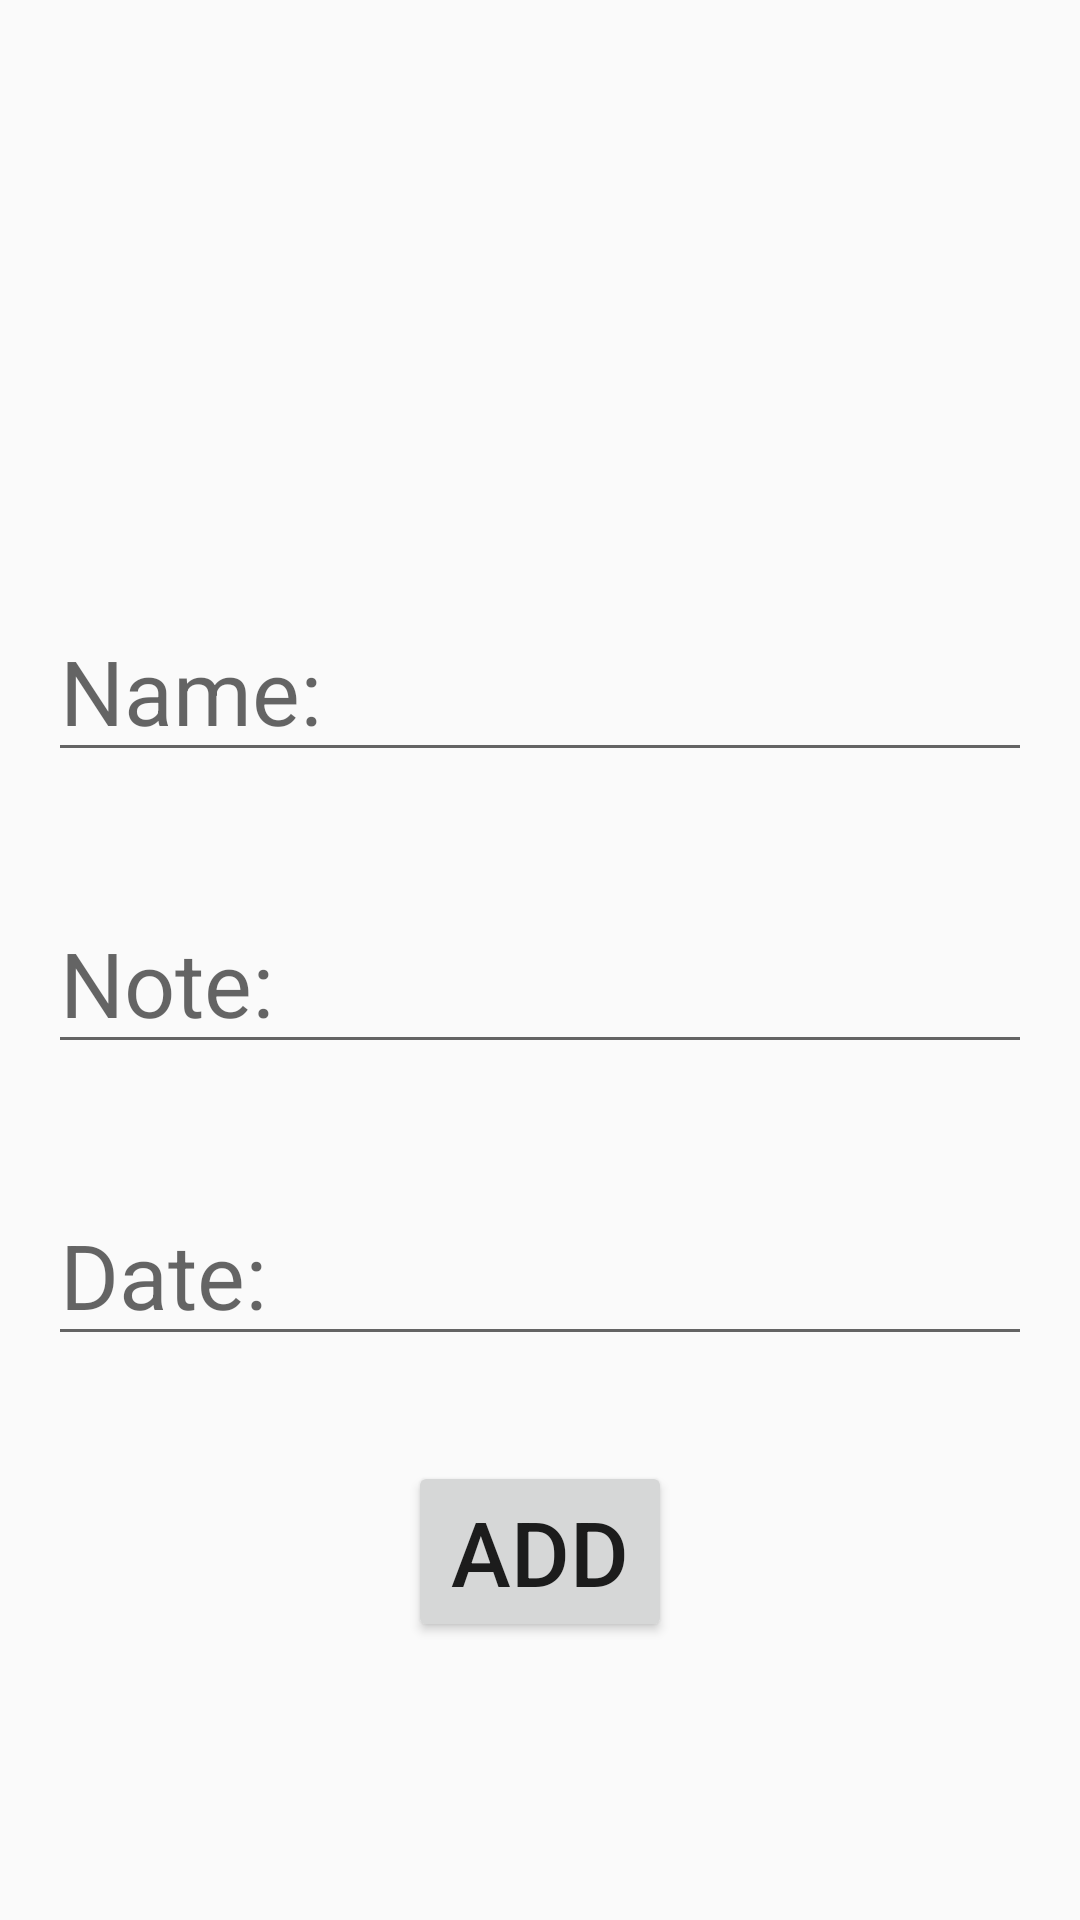

Here is an Android app screen rendered from its layout file. Give the layout XML and the strings, colors and styles it references.
<!-- AndroidManifest.xml: application theme Theme.RemaiderApp -->
<!-- res/layout/fragment_add.xml -->
<?xml version="1.0" encoding="utf-8"?>
<androidx.constraintlayout.widget.ConstraintLayout

    xmlns:android="http://schemas.android.com/apk/res/android"
    xmlns:app="http://schemas.android.com/apk/res-auto"
    xmlns:tools="http://schemas.android.com/tools"
    android:layout_width="match_parent"
    android:layout_height="match_parent"
    tools:context=".fragments.add.addFragment">


    <EditText
        android:id="@+id/editTextTextPersonName"
        android:layout_width="match_parent"
        android:layout_height="wrap_content"
        android:layout_marginStart="16dp"
        android:layout_marginTop="200dp"
        android:layout_marginEnd="16dp"
        android:autofillHints=""
        android:ems="10"
        android:hint="@string/name"
        android:inputType="textPersonName"
        android:textSize="30sp"
        app:layout_constraintEnd_toEndOf="parent"
        app:layout_constraintHorizontal_bias="0.0"
        app:layout_constraintStart_toStartOf="parent"
        app:layout_constraintTop_toTopOf="parent" />

    <EditText
        android:id="@+id/editTextTextPersonNote"
        android:layout_width="match_parent"
        android:layout_height="wrap_content"
        android:layout_marginStart="16dp"
        android:layout_marginTop="40dp"
        android:layout_marginEnd="16dp"
        android:ems="10"
        android:hint="@string/note"
        android:inputType="textPersonName"
        android:textSize="30sp"
        app:layout_constraintEnd_toEndOf="parent"
        app:layout_constraintHorizontal_bias="0.0"
        app:layout_constraintStart_toStartOf="parent"
        app:layout_constraintTop_toBottomOf="@id/editTextTextPersonName" />

    <EditText
        android:id="@+id/editTextTextPersonDate"
        android:layout_width="match_parent"
        android:layout_height="wrap_content"
        android:layout_marginStart="16dp"
        android:layout_marginTop="40dp"
        android:layout_marginEnd="16dp"
        android:ems="10"
        android:hint="@string/date"
        android:inputType="textPersonName"
        android:textSize="30sp"
        app:layout_constraintEnd_toEndOf="parent"
        app:layout_constraintHorizontal_bias="0.0"
        app:layout_constraintStart_toStartOf="parent"
        app:layout_constraintTop_toBottomOf="@id/editTextTextPersonNote"
        tools:ignore="TextFields" />

    <Button
        android:id="@+id/add_btn"
        android:layout_width="wrap_content"
        android:layout_height="wrap_content"
        android:layout_marginTop="35dp"
        android:textSize="30sp"
        android:text="@string/add"
        app:layout_constraintEnd_toEndOf="parent"
        app:layout_constraintHorizontal_bias="0.5"
        app:layout_constraintStart_toStartOf="parent"
        app:layout_constraintTop_toBottomOf="@id/editTextTextPersonDate"
        tools:ignore="MissingConstraints" />
</androidx.constraintlayout.widget.ConstraintLayout>
<!-- resources referenced by this layout -->
<resources>
  <string name="add">Add</string>
  <string name="date">Date:</string>
  <string name="name">Name:</string>
  <string name="note">Note:</string>
  <style name="Theme.RemaiderApp" parent="Theme.AppCompat.Light.DarkActionBar">
          
          <item name="colorPrimary">@color/purple_500</item>
          <item name="colorPrimaryDark">@color/purple_700</item>
          
          <item name="colorSecondary">@color/teal_200</item>
  
          
          <item name="android:statusBarColor" tools:targetApi="l">@color/design_default_color_primary</item>
          
      </style>
  <!-- not gathered from this repository: default colours our renderer supplied (Android Studio template values) -->
  <color name="purple_500">#FF6200EE</color>
  <color name="purple_700">#FF3700B3</color>
  <color name="teal_200">#FF03DAC5</color>
</resources>
